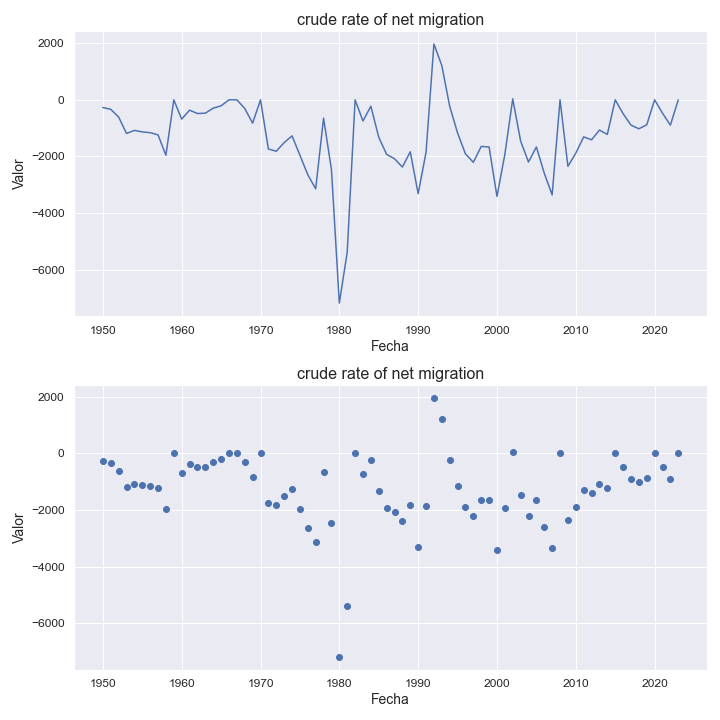

The table this chart was drawn from, first rows:
indicatorshortname, locationid, location, iso2, timeid, time, value
crude rate of net migration, 941, least developed countries, xl, 1, 1950, -272.0
crude rate of net migration, 941, least developed countries, xl, 2, 1951, -336.0
crude rate of net migration, 941, least developed countries, xl, 3, 1952, -607.0
crude rate of net migration, 941, least developed countries, xl, 4, 1953, -1188
crude rate of net migration, 941, least developed countries, xl, 5, 1954, -1081
crude rate of net migration, 941, least developed countries, xl, 6, 1955, -1133
crude rate of net migration, 941, least developed countries, xl, 7, 1956, -1161
crude rate of net migration, 941, least developed countries, xl, 8, 1957, -1238
crude rate of net migration, 941, least developed countries, xl, 9, 1958, -1957
crude rate of net migration, 941, least developed countries, xl, 10, 1959, -0.96
crude rate of net migration, 941, least developed countries, xl, 11, 1960, -682.0
crude rate of net migration, 941, least developed countries, xl, 12, 1961, -365.0
crude rate of net migration, 941, least developed countries, xl, 13, 1962, -484.0
crude rate of net migration, 941, least developed countries, xl, 14, 1963, -472.0
crude rate of net migration, 941, least developed countries, xl, 15, 1964, -294.0
crude rate of net migration, 941, least developed countries, xl, 16, 1965, -212.0
crude rate of net migration, 941, least developed countries, xl, 17, 1966, -0.42
crude rate of net migration, 941, least developed countries, xl, 18, 1967, -0.21
crude rate of net migration, 941, least developed countries, xl, 19, 1968, -305.0
crude rate of net migration, 941, least developed countries, xl, 20, 1969, -824.0
crude rate of net migration, 941, least developed countries, xl, 21, 1970, -1.42
crude rate of net migration, 941, least developed countries, xl, 22, 1971, -1738
crude rate of net migration, 941, least developed countries, xl, 23, 1972, -1816
crude rate of net migration, 941, least developed countries, xl, 24, 1973, -1511
crude rate of net migration, 941, least developed countries, xl, 25, 1974, -1273
crude rate of net migration, 941, least developed countries, xl, 26, 1975, -1955
crude rate of net migration, 941, least developed countries, xl, 27, 1976, -2646
crude rate of net migration, 941, least developed countries, xl, 28, 1977, -3143
crude rate of net migration, 941, least developed countries, xl, 29, 1978, -648.0
crude rate of net migration, 941, least developed countries, xl, 30, 1979, -2462
crude rate of net migration, 941, least developed countries, xl, 31, 1980, -7177
crude rate of net migration, 941, least developed countries, xl, 32, 1981, -5384
crude rate of net migration, 941, least developed countries, xl, 33, 1982, -1.49
crude rate of net migration, 941, least developed countries, xl, 34, 1983, -747.0
crude rate of net migration, 941, least developed countries, xl, 35, 1984, -228.0
crude rate of net migration, 941, least developed countries, xl, 36, 1985, -1321
crude rate of net migration, 941, least developed countries, xl, 37, 1986, -1928
crude rate of net migration, 941, least developed countries, xl, 38, 1987, -2081
crude rate of net migration, 941, least developed countries, xl, 39, 1988, -2374
crude rate of net migration, 941, least developed countries, xl, 40, 1989, -1836
crude rate of net migration, 941, least developed countries, xl, 41, 1990, -3314
crude rate of net migration, 941, least developed countries, xl, 42, 1991, -1857
crude rate of net migration, 941, least developed countries, xl, 43, 1992, 1971
crude rate of net migration, 941, least developed countries, xl, 44, 1993, 1211
crude rate of net migration, 941, least developed countries, xl, 45, 1994, -226.0
crude rate of net migration, 941, least developed countries, xl, 46, 1995, -1169
crude rate of net migration, 941, least developed countries, xl, 47, 1996, -1909
crude rate of net migration, 941, least developed countries, xl, 48, 1997, -2207
crude rate of net migration, 941, least developed countries, xl, 49, 1998, -1647
crude rate of net migration, 941, least developed countries, xl, 50, 1999, -1665
crude rate of net migration, 941, least developed countries, xl, 51, 2000, -3412
crude rate of net migration, 941, least developed countries, xl, 52, 2001, -1926
crude rate of net migration, 941, least developed countries, xl, 53, 2002, 33.0
crude rate of net migration, 941, least developed countries, xl, 54, 2003, -1456
crude rate of net migration, 941, least developed countries, xl, 55, 2004, -2197
crude rate of net migration, 941, least developed countries, xl, 56, 2005, -1664
crude rate of net migration, 941, least developed countries, xl, 57, 2006, -2593
crude rate of net migration, 941, least developed countries, xl, 58, 2007, -3359
crude rate of net migration, 941, least developed countries, xl, 59, 2008, -2.68
crude rate of net migration, 941, least developed countries, xl, 60, 2009, -2347
... 14 more rows
